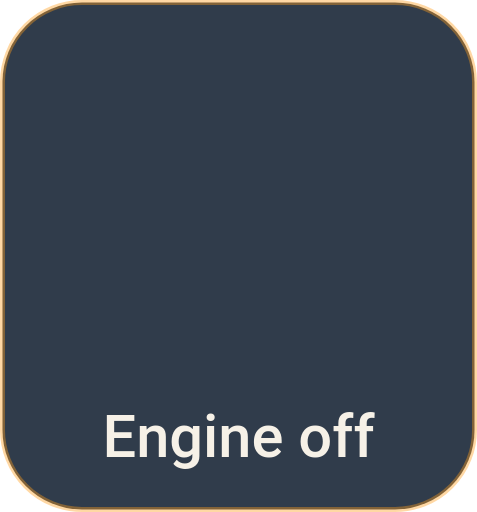
t = 0.00 s
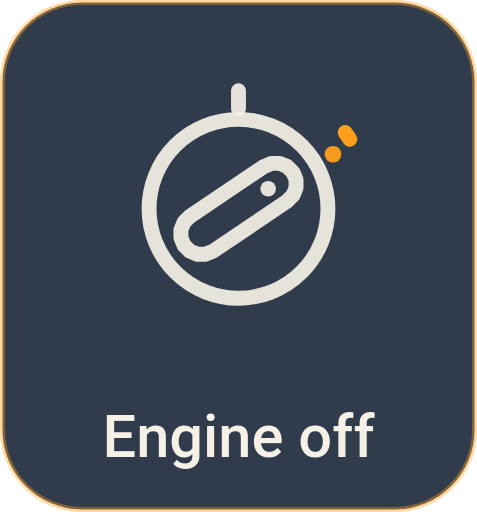
t = 0.43 s
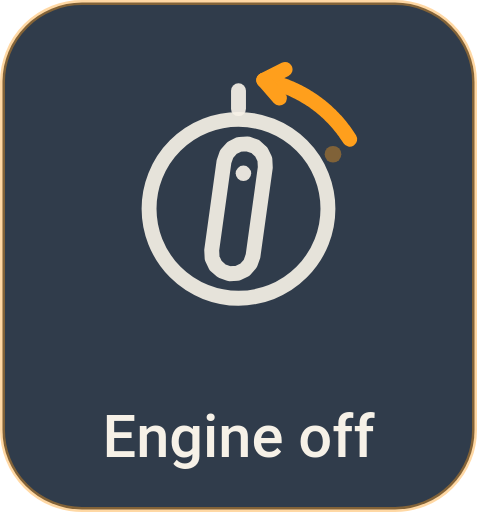
t = 0.88 s
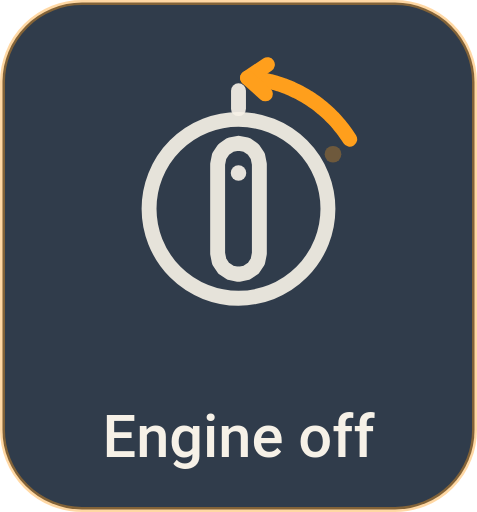
t = 1.29 s
t = 1.74 s: frame unchanged from t = 1.29 s, image omitted
t = 2.15 s: frame unchanged from t = 1.29 s, image omitted

The animated SVG that drew these frames (rendered in a browser with its animation timeline set to each time). Animation: 14 SMIL elements (animate=14); one cycle of 2.60 s, repeats indefinitely.

<svg xmlns="http://www.w3.org/2000/svg" width="96" height="103" viewBox="0 0 96 103">
<g transform="translate(0.00 0.00)">
<rect x="0.5" y="0.5" width="95.0" height="102.00" rx="16" fill="#0F1C2E" fill-opacity="0.86" stroke="#FF9F1C" stroke-opacity="0.4"/>
<circle cx="48.00" cy="42.00" r="18.00" fill="none" stroke="#F6F1E7" stroke-width="3.00" opacity="0.92"><animate attributeName="opacity" dur="2.6s" repeatCount="indefinite" values="0.00;0.29;0.58;0.86;0.92;0.92;0.92;0.92;0.92;0.92;0.92;0.92;0.92;0.92;0.92;0.92;0.92;0.92;0.92;0.92;0.92;0.92;0.92;0.92;0.92;0.92;0.92;0.92;0.92;0.92;0.92;0.92;0.92;0.92;0.92;0.92;0.92;0.92;0.92;0.92;0.92;0.92;0.92;0.92;0.92;0.84;0.70;0.56;0.42;0.28;0.14;0.00;0.00"/></circle>
<path d="M48.00 21.84 L48.00 18.24" fill="none" stroke="#F6F1E7" stroke-width="3.00" stroke-linecap="round" stroke-linejoin="round" opacity="0.92"><animate attributeName="opacity" dur="2.6s" repeatCount="indefinite" values="0.00;0.29;0.58;0.86;0.92;0.92;0.92;0.92;0.92;0.92;0.92;0.92;0.92;0.92;0.92;0.92;0.92;0.92;0.92;0.92;0.92;0.92;0.92;0.92;0.92;0.92;0.92;0.92;0.92;0.92;0.92;0.92;0.92;0.92;0.92;0.92;0.92;0.92;0.92;0.92;0.92;0.92;0.92;0.92;0.92;0.84;0.70;0.56;0.42;0.28;0.14;0.00;0.00"/></path>
<circle cx="67.02" cy="31.02" r="1.68" fill="#FF9F1C" opacity="0.30"><animate attributeName="opacity" dur="2.6s" repeatCount="indefinite" values="0.00;0.31;0.62;0.94;1.00;1.00;0.99;0.98;0.97;0.94;0.90;0.86;0.79;0.72;0.62;0.54;0.47;0.41;0.37;0.34;0.32;0.31;0.30;0.30;0.30;0.30;0.30;0.30;0.30;0.30;0.30;0.30;0.30;0.30;0.30;0.30;0.30;0.30;0.30;0.30;0.30;0.30;0.30;0.30;0.30;0.27;0.23;0.18;0.14;0.09;0.05;0.00;0.00"/></circle>
<path d="M48.00 28.80 L49.61 29.12 L50.97 30.03 L51.88 31.39 L52.20 33.00 L52.20 51.00 L51.88 52.61 L50.97 53.97 L49.61 54.88 L48.00 55.20 L48.00 55.20 L46.39 54.88 L45.03 53.97 L44.12 52.61 L43.80 51.00 L43.80 33.00 L44.12 31.39 L45.03 30.03 L46.39 29.12 L48.00 28.80 Z" fill="none" stroke="#F6F1E7" stroke-width="3.00" stroke-linecap="round" stroke-linejoin="round" opacity="0.92"><animate attributeName="d" dur="2.6s" repeatCount="indefinite" values="M59.43 35.40 L59.96 36.95 L59.85 38.59 L59.13 40.06 L57.89 41.14 L42.31 50.14 L40.75 50.66 L39.12 50.56 L37.65 49.83 L36.57 48.60 L36.57 48.60 L36.04 47.05 L36.15 45.41 L36.87 43.94 L38.11 42.86 L53.69 33.86 L55.25 33.34 L56.88 33.44 L58.35 34.17 L59.43 35.40 Z;M59.43 35.40 L59.96 36.95 L59.85 38.59 L59.13 40.06 L57.89 41.14 L42.31 50.14 L40.75 50.66 L39.12 50.56 L37.65 49.83 L36.57 48.60 L36.57 48.60 L36.04 47.05 L36.15 45.41 L36.87 43.94 L38.11 42.86 L53.69 33.86 L55.25 33.34 L56.88 33.44 L58.35 34.17 L59.43 35.40 Z;M59.43 35.40 L59.96 36.95 L59.85 38.59 L59.13 40.06 L57.89 41.14 L42.31 50.14 L40.75 50.66 L39.12 50.56 L37.65 49.83 L36.57 48.60 L36.57 48.60 L36.04 47.05 L36.15 45.41 L36.87 43.94 L38.11 42.86 L53.69 33.86 L55.25 33.34 L56.88 33.44 L58.35 34.17 L59.43 35.40 Z;M59.43 35.40 L59.96 36.95 L59.85 38.59 L59.13 40.06 L57.89 41.14 L42.31 50.14 L40.75 50.66 L39.12 50.56 L37.65 49.83 L36.57 48.60 L36.57 48.60 L36.04 47.05 L36.15 45.41 L36.87 43.94 L38.11 42.86 L53.69 33.86 L55.25 33.34 L56.88 33.44 L58.35 34.17 L59.43 35.40 Z;M59.43 35.40 L59.96 36.95 L59.85 38.58 L59.13 40.05 L57.89 41.14 L42.31 50.14 L40.76 50.67 L39.12 50.56 L37.65 49.83 L36.57 48.60 L36.57 48.60 L36.04 47.05 L36.15 45.42 L36.87 43.95 L38.11 42.86 L53.69 33.86 L55.24 33.33 L56.88 33.44 L58.35 34.17 L59.43 35.40 Z;M59.41 35.37 L59.94 36.92 L59.84 38.56 L59.12 40.03 L57.89 41.11 L42.33 50.15 L40.78 50.68 L39.14 50.58 L37.67 49.86 L36.59 48.63 L36.59 48.63 L36.06 47.08 L36.16 45.44 L36.88 43.97 L38.11 42.89 L53.67 33.85 L55.22 33.32 L56.86 33.42 L58.33 34.14 L59.41 35.37 Z;M59.37 35.29 L59.91 36.83 L59.82 38.47 L59.11 39.95 L57.89 41.04 L42.39 50.19 L40.84 50.74 L39.20 50.64 L37.73 49.93 L36.63 48.71 L36.63 48.71 L36.09 47.17 L36.18 45.53 L36.89 44.05 L38.11 42.96 L53.61 33.81 L55.16 33.26 L56.80 33.36 L58.27 34.07 L59.37 35.29 Z;M59.26 35.12 L59.83 36.66 L59.76 38.29 L59.07 39.78 L57.87 40.89 L42.51 50.28 L40.97 50.84 L39.33 50.77 L37.85 50.09 L36.74 48.88 L36.74 48.88 L36.17 47.34 L36.24 45.71 L36.93 44.22 L38.13 43.11 L53.49 33.72 L55.03 33.16 L56.67 33.23 L58.15 33.91 L59.26 35.12 Z;M59.09 34.84 L59.69 36.36 L59.67 38.00 L59.02 39.50 L57.84 40.64 L42.72 50.41 L41.20 51.02 L39.56 50.99 L38.05 50.34 L36.91 49.16 L36.91 49.16 L36.31 47.64 L36.33 46.00 L36.98 44.50 L38.16 43.36 L53.28 33.59 L54.80 32.98 L56.44 33.01 L57.95 33.66 L59.09 34.84 Z;M58.81 34.42 L59.47 35.92 L59.50 37.56 L58.91 39.08 L57.78 40.27 L43.05 50.61 L41.55 51.27 L39.91 51.31 L38.38 50.71 L37.19 49.58 L37.19 49.58 L36.53 48.08 L36.50 46.44 L37.09 44.92 L38.22 43.73 L52.95 33.39 L54.45 32.73 L56.09 32.69 L57.62 33.29 L58.81 34.42 Z;M58.38 33.85 L59.12 35.31 L59.25 36.94 L58.74 38.50 L57.67 39.74 L43.52 50.86 L42.06 51.60 L40.42 51.73 L38.86 51.22 L37.62 50.15 L37.62 50.15 L36.88 48.69 L36.75 47.06 L37.26 45.50 L38.33 44.26 L52.48 33.14 L53.94 32.40 L55.58 32.27 L57.14 32.78 L58.38 33.85 Z;M57.76 33.12 L58.61 34.52 L58.85 36.14 L58.46 37.73 L57.48 39.05 L44.17 51.16 L42.77 52.01 L41.15 52.25 L39.55 51.86 L38.24 50.88 L38.24 50.88 L37.39 49.48 L37.15 47.86 L37.54 46.27 L38.52 44.95 L51.83 32.84 L53.23 31.99 L54.85 31.75 L56.45 32.14 L57.76 33.12 Z;M56.89 32.24 L57.86 33.56 L58.26 35.15 L58.01 36.77 L57.17 38.18 L45.04 51.48 L43.72 52.45 L42.13 52.85 L40.51 52.60 L39.11 51.76 L39.11 51.76 L38.14 50.44 L37.74 48.85 L37.99 47.23 L38.83 45.82 L50.96 32.52 L52.28 31.55 L53.87 31.15 L55.49 31.40 L56.89 32.24 Z;M55.69 31.27 L56.81 32.46 L57.38 34.00 L57.33 35.64 L56.65 37.13 L46.17 51.76 L44.98 52.88 L43.45 53.46 L41.81 53.41 L40.31 52.73 L40.31 52.73 L39.19 51.54 L38.62 50.00 L38.67 48.36 L39.35 46.87 L49.83 32.24 L51.02 31.12 L52.55 30.54 L54.19 30.59 L55.69 31.27 Z;M54.10 30.29 L55.37 31.32 L56.16 32.75 L56.34 34.38 L55.88 35.96 L47.57 51.92 L46.54 53.20 L45.11 53.99 L43.48 54.17 L41.90 53.71 L41.90 53.71 L40.63 52.68 L39.84 51.25 L39.66 49.62 L40.12 48.04 L48.43 32.08 L49.46 30.80 L50.89 30.01 L52.52 29.83 L54.10 30.29 Z;M52.55 29.61 L53.95 30.46 L54.92 31.79 L55.30 33.38 L55.05 35.00 L48.84 51.90 L47.98 53.29 L46.66 54.26 L45.07 54.64 L43.45 54.39 L43.45 54.39 L42.05 53.54 L41.08 52.21 L40.70 50.62 L40.95 49.00 L47.16 32.10 L48.02 30.71 L49.34 29.74 L50.93 29.36 L52.55 29.61 Z;M51.26 29.21 L52.74 29.91 L53.83 31.13 L54.38 32.68 L54.29 34.32 L49.85 51.76 L49.14 53.24 L47.92 54.33 L46.38 54.88 L44.74 54.79 L44.74 54.79 L43.26 54.09 L42.17 52.87 L41.62 51.32 L41.71 49.68 L46.15 32.24 L46.86 30.76 L48.08 29.67 L49.62 29.12 L51.26 29.21 Z;M50.22 28.99 L51.75 29.57 L52.94 30.70 L53.61 32.20 L53.65 33.83 L50.63 51.58 L50.04 53.11 L48.92 54.30 L47.42 54.97 L45.78 55.01 L45.78 55.01 L44.25 54.43 L43.06 53.30 L42.39 51.80 L42.35 50.17 L45.37 32.42 L45.96 30.89 L47.08 29.70 L48.58 29.03 L50.22 28.99 Z;M49.42 28.88 L50.98 29.37 L52.24 30.42 L53.00 31.87 L53.14 33.50 L51.21 51.40 L50.72 52.96 L49.66 54.22 L48.21 54.98 L46.58 55.12 L46.58 55.12 L45.02 54.63 L43.76 53.58 L43.00 52.13 L42.86 50.50 L44.79 32.60 L45.28 31.04 L46.34 29.78 L47.79 29.02 L49.42 28.88 Z;M48.84 28.83 L50.42 29.25 L51.72 30.24 L52.55 31.66 L52.76 33.29 L51.62 51.25 L51.20 52.83 L50.20 54.13 L48.79 54.96 L47.16 55.17 L47.16 55.17 L45.58 54.75 L44.28 53.76 L43.45 52.34 L43.24 50.71 L44.38 32.75 L44.80 31.17 L45.80 29.87 L47.21 29.04 L48.84 28.83 Z;M48.44 28.81 L50.04 29.18 L51.37 30.14 L52.23 31.53 L52.50 33.15 L51.90 51.14 L51.52 52.73 L50.57 54.06 L49.17 54.93 L47.56 55.19 L47.56 55.19 L45.96 54.82 L44.63 53.86 L43.77 52.47 L43.50 50.85 L44.10 32.86 L44.48 31.27 L45.43 29.94 L46.83 29.07 L48.44 28.81 Z;M48.20 28.80 L49.80 29.14 L51.15 30.08 L52.04 31.45 L52.33 33.06 L52.07 51.06 L51.72 52.66 L50.79 54.01 L49.42 54.90 L47.80 55.20 L47.80 55.20 L46.20 54.86 L44.85 53.92 L43.96 52.55 L43.67 50.94 L43.93 32.94 L44.28 31.34 L45.21 29.99 L46.58 29.10 L48.20 28.80 Z;M48.06 28.80 L49.67 29.13 L51.03 30.04 L51.93 31.41 L52.24 33.02 L52.16 51.02 L51.83 52.63 L50.91 53.98 L49.55 54.89 L47.94 55.20 L47.94 55.20 L46.33 54.87 L44.97 53.96 L44.07 52.59 L43.76 50.98 L43.84 32.98 L44.17 31.37 L45.09 30.02 L46.45 29.11 L48.06 28.80 Z;M48.01 28.80 L49.62 29.12 L50.98 30.03 L51.89 31.40 L52.21 33.00 L52.19 51.00 L51.87 52.61 L50.96 53.97 L49.60 54.88 L47.99 55.20 L47.99 55.20 L46.38 54.88 L45.02 53.97 L44.11 52.60 L43.79 51.00 L43.81 33.00 L44.13 31.39 L45.04 30.03 L46.40 29.12 L48.01 28.80 Z;M48.00 28.80 L49.61 29.12 L50.97 30.03 L51.88 31.39 L52.20 33.00 L52.20 51.00 L51.88 52.61 L50.97 53.97 L49.61 54.88 L48.00 55.20 L48.00 55.20 L46.39 54.88 L45.03 53.97 L44.12 52.61 L43.80 51.00 L43.80 33.00 L44.12 31.39 L45.03 30.03 L46.39 29.12 L48.00 28.80 Z;M48.00 28.80 L49.61 29.12 L50.97 30.03 L51.88 31.39 L52.20 33.00 L52.20 51.00 L51.88 52.61 L50.97 53.97 L49.61 54.88 L48.00 55.20 L48.00 55.20 L46.39 54.88 L45.03 53.97 L44.12 52.61 L43.80 51.00 L43.80 33.00 L44.12 31.39 L45.03 30.03 L46.39 29.12 L48.00 28.80 Z;M48.00 28.80 L49.61 29.12 L50.97 30.03 L51.88 31.39 L52.20 33.00 L52.20 51.00 L51.88 52.61 L50.97 53.97 L49.61 54.88 L48.00 55.20 L48.00 55.20 L46.39 54.88 L45.03 53.97 L44.12 52.61 L43.80 51.00 L43.80 33.00 L44.12 31.39 L45.03 30.03 L46.39 29.12 L48.00 28.80 Z;M48.00 28.80 L49.61 29.12 L50.97 30.03 L51.88 31.39 L52.20 33.00 L52.20 51.00 L51.88 52.61 L50.97 53.97 L49.61 54.88 L48.00 55.20 L48.00 55.20 L46.39 54.88 L45.03 53.97 L44.12 52.61 L43.80 51.00 L43.80 33.00 L44.12 31.39 L45.03 30.03 L46.39 29.12 L48.00 28.80 Z;M48.00 28.80 L49.61 29.12 L50.97 30.03 L51.88 31.39 L52.20 33.00 L52.20 51.00 L51.88 52.61 L50.97 53.97 L49.61 54.88 L48.00 55.20 L48.00 55.20 L46.39 54.88 L45.03 53.97 L44.12 52.61 L43.80 51.00 L43.80 33.00 L44.12 31.39 L45.03 30.03 L46.39 29.12 L48.00 28.80 Z;M48.00 28.80 L49.61 29.12 L50.97 30.03 L51.88 31.39 L52.20 33.00 L52.20 51.00 L51.88 52.61 L50.97 53.97 L49.61 54.88 L48.00 55.20 L48.00 55.20 L46.39 54.88 L45.03 53.97 L44.12 52.61 L43.80 51.00 L43.80 33.00 L44.12 31.39 L45.03 30.03 L46.39 29.12 L48.00 28.80 Z;M48.00 28.80 L49.61 29.12 L50.97 30.03 L51.88 31.39 L52.20 33.00 L52.20 51.00 L51.88 52.61 L50.97 53.97 L49.61 54.88 L48.00 55.20 L48.00 55.20 L46.39 54.88 L45.03 53.97 L44.12 52.61 L43.80 51.00 L43.80 33.00 L44.12 31.39 L45.03 30.03 L46.39 29.12 L48.00 28.80 Z;M48.00 28.80 L49.61 29.12 L50.97 30.03 L51.88 31.39 L52.20 33.00 L52.20 51.00 L51.88 52.61 L50.97 53.97 L49.61 54.88 L48.00 55.20 L48.00 55.20 L46.39 54.88 L45.03 53.97 L44.12 52.61 L43.80 51.00 L43.80 33.00 L44.12 31.39 L45.03 30.03 L46.39 29.12 L48.00 28.80 Z;M48.00 28.80 L49.61 29.12 L50.97 30.03 L51.88 31.39 L52.20 33.00 L52.20 51.00 L51.88 52.61 L50.97 53.97 L49.61 54.88 L48.00 55.20 L48.00 55.20 L46.39 54.88 L45.03 53.97 L44.12 52.61 L43.80 51.00 L43.80 33.00 L44.12 31.39 L45.03 30.03 L46.39 29.12 L48.00 28.80 Z;M48.00 28.80 L49.61 29.12 L50.97 30.03 L51.88 31.39 L52.20 33.00 L52.20 51.00 L51.88 52.61 L50.97 53.97 L49.61 54.88 L48.00 55.20 L48.00 55.20 L46.39 54.88 L45.03 53.97 L44.12 52.61 L43.80 51.00 L43.80 33.00 L44.12 31.39 L45.03 30.03 L46.39 29.12 L48.00 28.80 Z;M48.00 28.80 L49.61 29.12 L50.97 30.03 L51.88 31.39 L52.20 33.00 L52.20 51.00 L51.88 52.61 L50.97 53.97 L49.61 54.88 L48.00 55.20 L48.00 55.20 L46.39 54.88 L45.03 53.97 L44.12 52.61 L43.80 51.00 L43.80 33.00 L44.12 31.39 L45.03 30.03 L46.39 29.12 L48.00 28.80 Z;M48.00 28.80 L49.61 29.12 L50.97 30.03 L51.88 31.39 L52.20 33.00 L52.20 51.00 L51.88 52.61 L50.97 53.97 L49.61 54.88 L48.00 55.20 L48.00 55.20 L46.39 54.88 L45.03 53.97 L44.12 52.61 L43.80 51.00 L43.80 33.00 L44.12 31.39 L45.03 30.03 L46.39 29.12 L48.00 28.80 Z;M48.00 28.80 L49.61 29.12 L50.97 30.03 L51.88 31.39 L52.20 33.00 L52.20 51.00 L51.88 52.61 L50.97 53.97 L49.61 54.88 L48.00 55.20 L48.00 55.20 L46.39 54.88 L45.03 53.97 L44.12 52.61 L43.80 51.00 L43.80 33.00 L44.12 31.39 L45.03 30.03 L46.39 29.12 L48.00 28.80 Z;M48.00 28.80 L49.61 29.12 L50.97 30.03 L51.88 31.39 L52.20 33.00 L52.20 51.00 L51.88 52.61 L50.97 53.97 L49.61 54.88 L48.00 55.20 L48.00 55.20 L46.39 54.88 L45.03 53.97 L44.12 52.61 L43.80 51.00 L43.80 33.00 L44.12 31.39 L45.03 30.03 L46.39 29.12 L48.00 28.80 Z;M48.00 28.80 L49.61 29.12 L50.97 30.03 L51.88 31.39 L52.20 33.00 L52.20 51.00 L51.88 52.61 L50.97 53.97 L49.61 54.88 L48.00 55.20 L48.00 55.20 L46.39 54.88 L45.03 53.97 L44.12 52.61 L43.80 51.00 L43.80 33.00 L44.12 31.39 L45.03 30.03 L46.39 29.12 L48.00 28.80 Z;M48.00 28.80 L49.61 29.12 L50.97 30.03 L51.88 31.39 L52.20 33.00 L52.20 51.00 L51.88 52.61 L50.97 53.97 L49.61 54.88 L48.00 55.20 L48.00 55.20 L46.39 54.88 L45.03 53.97 L44.12 52.61 L43.80 51.00 L43.80 33.00 L44.12 31.39 L45.03 30.03 L46.39 29.12 L48.00 28.80 Z;M48.00 28.80 L49.61 29.12 L50.97 30.03 L51.88 31.39 L52.20 33.00 L52.20 51.00 L51.88 52.61 L50.97 53.97 L49.61 54.88 L48.00 55.20 L48.00 55.20 L46.39 54.88 L45.03 53.97 L44.12 52.61 L43.80 51.00 L43.80 33.00 L44.12 31.39 L45.03 30.03 L46.39 29.12 L48.00 28.80 Z;M48.00 28.80 L49.61 29.12 L50.97 30.03 L51.88 31.39 L52.20 33.00 L52.20 51.00 L51.88 52.61 L50.97 53.97 L49.61 54.88 L48.00 55.20 L48.00 55.20 L46.39 54.88 L45.03 53.97 L44.12 52.61 L43.80 51.00 L43.80 33.00 L44.12 31.39 L45.03 30.03 L46.39 29.12 L48.00 28.80 Z;M48.00 28.80 L49.61 29.12 L50.97 30.03 L51.88 31.39 L52.20 33.00 L52.20 51.00 L51.88 52.61 L50.97 53.97 L49.61 54.88 L48.00 55.20 L48.00 55.20 L46.39 54.88 L45.03 53.97 L44.12 52.61 L43.80 51.00 L43.80 33.00 L44.12 31.39 L45.03 30.03 L46.39 29.12 L48.00 28.80 Z;M48.00 28.80 L49.61 29.12 L50.97 30.03 L51.88 31.39 L52.20 33.00 L52.20 51.00 L51.88 52.61 L50.97 53.97 L49.61 54.88 L48.00 55.20 L48.00 55.20 L46.39 54.88 L45.03 53.97 L44.12 52.61 L43.80 51.00 L43.80 33.00 L44.12 31.39 L45.03 30.03 L46.39 29.12 L48.00 28.80 Z;M48.00 28.80 L49.61 29.12 L50.97 30.03 L51.88 31.39 L52.20 33.00 L52.20 51.00 L51.88 52.61 L50.97 53.97 L49.61 54.88 L48.00 55.20 L48.00 55.20 L46.39 54.88 L45.03 53.97 L44.12 52.61 L43.80 51.00 L43.80 33.00 L44.12 31.39 L45.03 30.03 L46.39 29.12 L48.00 28.80 Z;M48.00 28.80 L49.61 29.12 L50.97 30.03 L51.88 31.39 L52.20 33.00 L52.20 51.00 L51.88 52.61 L50.97 53.97 L49.61 54.88 L48.00 55.20 L48.00 55.20 L46.39 54.88 L45.03 53.97 L44.12 52.61 L43.80 51.00 L43.80 33.00 L44.12 31.39 L45.03 30.03 L46.39 29.12 L48.00 28.80 Z;M48.00 28.80 L49.61 29.12 L50.97 30.03 L51.88 31.39 L52.20 33.00 L52.20 51.00 L51.88 52.61 L50.97 53.97 L49.61 54.88 L48.00 55.20 L48.00 55.20 L46.39 54.88 L45.03 53.97 L44.12 52.61 L43.80 51.00 L43.80 33.00 L44.12 31.39 L45.03 30.03 L46.39 29.12 L48.00 28.80 Z;M48.00 28.80 L49.61 29.12 L50.97 30.03 L51.88 31.39 L52.20 33.00 L52.20 51.00 L51.88 52.61 L50.97 53.97 L49.61 54.88 L48.00 55.20 L48.00 55.20 L46.39 54.88 L45.03 53.97 L44.12 52.61 L43.80 51.00 L43.80 33.00 L44.12 31.39 L45.03 30.03 L46.39 29.12 L48.00 28.80 Z;M48.00 28.80 L49.61 29.12 L50.97 30.03 L51.88 31.39 L52.20 33.00 L52.20 51.00 L51.88 52.61 L50.97 53.97 L49.61 54.88 L48.00 55.20 L48.00 55.20 L46.39 54.88 L45.03 53.97 L44.12 52.61 L43.80 51.00 L43.80 33.00 L44.12 31.39 L45.03 30.03 L46.39 29.12 L48.00 28.80 Z;M48.00 28.80 L49.61 29.12 L50.97 30.03 L51.88 31.39 L52.20 33.00 L52.20 51.00 L51.88 52.61 L50.97 53.97 L49.61 54.88 L48.00 55.20 L48.00 55.20 L46.39 54.88 L45.03 53.97 L44.12 52.61 L43.80 51.00 L43.80 33.00 L44.12 31.39 L45.03 30.03 L46.39 29.12 L48.00 28.80 Z;M48.00 28.80 L49.61 29.12 L50.97 30.03 L51.88 31.39 L52.20 33.00 L52.20 51.00 L51.88 52.61 L50.97 53.97 L49.61 54.88 L48.00 55.20 L48.00 55.20 L46.39 54.88 L45.03 53.97 L44.12 52.61 L43.80 51.00 L43.80 33.00 L44.12 31.39 L45.03 30.03 L46.39 29.12 L48.00 28.80 Z;M48.00 28.80 L49.61 29.12 L50.97 30.03 L51.88 31.39 L52.20 33.00 L52.20 51.00 L51.88 52.61 L50.97 53.97 L49.61 54.88 L48.00 55.20 L48.00 55.20 L46.39 54.88 L45.03 53.97 L44.12 52.61 L43.80 51.00 L43.80 33.00 L44.12 31.39 L45.03 30.03 L46.39 29.12 L48.00 28.80 Z;M59.43 35.40 L59.96 36.95 L59.85 38.59 L59.13 40.06 L57.89 41.14 L42.31 50.14 L40.75 50.66 L39.12 50.56 L37.65 49.83 L36.57 48.60 L36.57 48.60 L36.04 47.05 L36.15 45.41 L36.87 43.94 L38.11 42.86 L53.69 33.86 L55.25 33.34 L56.88 33.44 L58.35 34.17 L59.43 35.40 Z"/><animate attributeName="opacity" dur="2.6s" repeatCount="indefinite" values="0.00;0.29;0.58;0.86;0.92;0.92;0.92;0.92;0.92;0.92;0.92;0.92;0.92;0.92;0.92;0.92;0.92;0.92;0.92;0.92;0.92;0.92;0.92;0.92;0.92;0.92;0.92;0.92;0.92;0.92;0.92;0.92;0.92;0.92;0.92;0.92;0.92;0.92;0.92;0.92;0.92;0.92;0.92;0.92;0.92;0.84;0.70;0.56;0.42;0.28;0.14;0.00;0.00"/></path>
<circle cx="48.00" cy="34.80" r="1.56" fill="#F6F1E7" opacity="0.92"><animate attributeName="cx" dur="2.6s" repeatCount="indefinite" values="54.24;54.24;54.24;54.24;54.23;54.23;54.20;54.14;54.05;53.89;53.66;53.33;52.85;52.19;51.32;50.48;49.78;49.21;48.77;48.46;48.24;48.11;48.03;48.01;48.00;48.00;48.00;48.00;48.00;48.00;48.00;48.00;48.00;48.00;48.00;48.00;48.00;48.00;48.00;48.00;48.00;48.00;48.00;48.00;48.00;48.00;48.00;48.00;48.00;48.00;48.00;48.00;54.24"/><animate attributeName="cy" dur="2.6s" repeatCount="indefinite" values="38.40;38.40;38.40;38.40;38.40;38.38;38.34;38.25;38.09;37.86;37.55;37.15;36.68;36.15;35.61;35.24;35.02;34.90;34.84;34.81;34.80;34.80;34.80;34.80;34.80;34.80;34.80;34.80;34.80;34.80;34.80;34.80;34.80;34.80;34.80;34.80;34.80;34.80;34.80;34.80;34.80;34.80;34.80;34.80;34.80;34.80;34.80;34.80;34.80;34.80;34.80;34.80;38.40"/><animate attributeName="opacity" dur="2.6s" repeatCount="indefinite" values="0.00;0.29;0.58;0.86;0.92;0.92;0.92;0.92;0.92;0.92;0.92;0.92;0.92;0.92;0.92;0.92;0.92;0.92;0.92;0.92;0.92;0.92;0.92;0.92;0.92;0.92;0.92;0.92;0.92;0.92;0.92;0.92;0.92;0.92;0.92;0.92;0.92;0.92;0.92;0.92;0.92;0.92;0.92;0.92;0.92;0.84;0.70;0.56;0.42;0.28;0.14;0.00;0.00"/></circle>
<path d="M70.39 28.01 L69.89 27.24 L69.36 26.48 L68.80 25.75 L68.22 25.03 L67.62 24.33 L66.99 23.66 L66.34 23.01 L65.67 22.38 L64.97 21.78 L64.25 21.20 L63.52 20.64 L62.76 20.11 L61.99 19.61 L61.20 19.14 L60.39 18.69 L59.57 18.27 L58.74 17.88 L57.89 17.52 L57.03 17.19 L56.16 16.89 L55.28 16.62 L54.39 16.38 L53.49 16.18 L52.58 16.00 L51.67 15.86 L50.76 15.74 L49.84 15.66" fill="none" stroke="#FF9F1C" stroke-width="3.00" stroke-linecap="round" stroke-linejoin="round" opacity="1.00"><animate attributeName="d" dur="2.6s" repeatCount="indefinite" values="M70.39 28.01 L70.40 28.02 L70.41 28.04 L70.42 28.05 L70.42 28.07 L70.43 28.08 L70.44 28.10 L70.45 28.11 L70.46 28.13 L70.47 28.14 L70.48 28.16 L70.49 28.17 L70.50 28.18 L70.51 28.20 L70.51 28.21 L70.52 28.23 L70.53 28.24 L70.54 28.26 L70.55 28.27 L70.56 28.29 L70.57 28.30 L70.58 28.32 L70.59 28.33 L70.59 28.34 L70.60 28.36 L70.61 28.37 L70.62 28.39 L70.63 28.40;M70.39 28.01 L70.40 28.02 L70.41 28.04 L70.42 28.05 L70.42 28.07 L70.43 28.08 L70.44 28.10 L70.45 28.11 L70.46 28.13 L70.47 28.14 L70.48 28.16 L70.49 28.17 L70.50 28.18 L70.51 28.20 L70.51 28.21 L70.52 28.23 L70.53 28.24 L70.54 28.26 L70.55 28.27 L70.56 28.29 L70.57 28.30 L70.58 28.32 L70.59 28.33 L70.59 28.34 L70.60 28.36 L70.61 28.37 L70.62 28.39 L70.63 28.40;M70.39 28.01 L70.40 28.02 L70.41 28.04 L70.42 28.05 L70.42 28.07 L70.43 28.08 L70.44 28.10 L70.45 28.11 L70.46 28.13 L70.47 28.14 L70.48 28.16 L70.49 28.17 L70.50 28.18 L70.51 28.20 L70.51 28.21 L70.52 28.23 L70.53 28.24 L70.54 28.26 L70.55 28.27 L70.56 28.29 L70.57 28.30 L70.58 28.32 L70.59 28.33 L70.59 28.34 L70.60 28.36 L70.61 28.37 L70.62 28.39 L70.63 28.40;M70.39 28.01 L70.40 28.02 L70.41 28.04 L70.42 28.05 L70.42 28.07 L70.43 28.08 L70.44 28.10 L70.45 28.11 L70.46 28.13 L70.47 28.14 L70.48 28.16 L70.49 28.17 L70.50 28.18 L70.51 28.20 L70.51 28.21 L70.52 28.23 L70.53 28.24 L70.54 28.26 L70.55 28.27 L70.56 28.29 L70.57 28.30 L70.58 28.32 L70.59 28.33 L70.59 28.34 L70.60 28.36 L70.61 28.37 L70.62 28.39 L70.63 28.40;M70.39 28.01 L70.38 28.00 L70.37 27.98 L70.36 27.97 L70.35 27.95 L70.34 27.94 L70.33 27.92 L70.32 27.91 L70.32 27.89 L70.31 27.88 L70.30 27.87 L70.29 27.85 L70.28 27.84 L70.27 27.82 L70.26 27.81 L70.25 27.79 L70.24 27.78 L70.23 27.76 L70.22 27.75 L70.21 27.74 L70.21 27.72 L70.20 27.71 L70.19 27.69 L70.18 27.68 L70.17 27.66 L70.16 27.65 L70.15 27.64 L70.14 27.62;M70.39 28.01 L70.38 28.00 L70.37 27.98 L70.36 27.97 L70.35 27.95 L70.34 27.94 L70.33 27.92 L70.32 27.91 L70.32 27.89 L70.31 27.88 L70.30 27.87 L70.29 27.85 L70.28 27.84 L70.27 27.82 L70.26 27.81 L70.25 27.79 L70.24 27.78 L70.23 27.76 L70.22 27.75 L70.21 27.74 L70.21 27.72 L70.20 27.71 L70.19 27.69 L70.18 27.68 L70.17 27.66 L70.16 27.65 L70.15 27.64 L70.14 27.62;M70.39 28.01 L70.38 28.00 L70.37 27.98 L70.36 27.97 L70.35 27.95 L70.34 27.94 L70.33 27.92 L70.32 27.91 L70.32 27.89 L70.31 27.88 L70.30 27.87 L70.29 27.85 L70.28 27.84 L70.27 27.82 L70.26 27.81 L70.25 27.79 L70.24 27.78 L70.23 27.76 L70.22 27.75 L70.21 27.74 L70.21 27.72 L70.20 27.71 L70.19 27.69 L70.18 27.68 L70.17 27.66 L70.16 27.65 L70.15 27.64 L70.14 27.62;M70.39 28.01 L70.38 27.99 L70.37 27.97 L70.35 27.95 L70.34 27.94 L70.33 27.92 L70.32 27.90 L70.31 27.88 L70.30 27.86 L70.28 27.84 L70.27 27.83 L70.26 27.81 L70.25 27.79 L70.24 27.77 L70.22 27.75 L70.21 27.73 L70.20 27.72 L70.19 27.70 L70.18 27.68 L70.17 27.66 L70.15 27.64 L70.14 27.62 L70.13 27.60 L70.12 27.59 L70.11 27.57 L70.09 27.55 L70.08 27.53 L70.07 27.51;M70.39 28.01 L70.37 27.97 L70.34 27.94 L70.32 27.90 L70.29 27.86 L70.27 27.82 L70.25 27.79 L70.22 27.75 L70.20 27.71 L70.18 27.68 L70.15 27.64 L70.13 27.60 L70.10 27.57 L70.08 27.53 L70.06 27.49 L70.03 27.45 L70.01 27.42 L69.98 27.38 L69.96 27.34 L69.93 27.31 L69.91 27.27 L69.88 27.23 L69.86 27.20 L69.84 27.16 L69.81 27.13 L69.79 27.09 L69.76 27.05 L69.74 27.02;M70.39 28.01 L70.35 27.94 L70.31 27.88 L70.26 27.81 L70.22 27.75 L70.18 27.68 L70.14 27.62 L70.10 27.55 L70.05 27.49 L70.01 27.42 L69.97 27.36 L69.92 27.29 L69.88 27.23 L69.84 27.16 L69.79 27.10 L69.75 27.04 L69.71 26.97 L69.66 26.91 L69.62 26.84 L69.57 26.78 L69.53 26.72 L69.48 26.65 L69.44 26.59 L69.39 26.53 L69.35 26.47 L69.30 26.40 L69.25 26.34 L69.21 26.28;M70.39 28.01 L70.32 27.90 L70.25 27.80 L70.19 27.69 L70.12 27.59 L70.05 27.48 L69.98 27.38 L69.91 27.28 L69.84 27.17 L69.77 27.07 L69.70 26.96 L69.63 26.86 L69.56 26.76 L69.48 26.66 L69.41 26.56 L69.34 26.45 L69.26 26.35 L69.19 26.25 L69.11 26.15 L69.04 26.05 L68.96 25.95 L68.89 25.85 L68.81 25.76 L68.73 25.66 L68.66 25.56 L68.58 25.46 L68.50 25.36 L68.42 25.27;M70.39 28.01 L70.29 27.85 L70.19 27.69 L70.08 27.53 L69.98 27.38 L69.87 27.22 L69.77 27.06 L69.66 26.91 L69.55 26.75 L69.44 26.60 L69.33 26.45 L69.22 26.29 L69.11 26.14 L68.99 25.99 L68.88 25.84 L68.76 25.69 L68.64 25.54 L68.53 25.40 L68.41 25.25 L68.29 25.11 L68.16 24.96 L68.04 24.82 L67.92 24.67 L67.79 24.53 L67.67 24.39 L67.54 24.25 L67.41 24.11 L67.29 23.97;M70.39 28.01 L70.24 27.78 L70.10 27.55 L69.95 27.33 L69.79 27.10 L69.64 26.88 L69.48 26.66 L69.33 26.44 L69.16 26.22 L69.00 26.00 L68.84 25.79 L68.67 25.57 L68.50 25.36 L68.33 25.15 L68.15 24.95 L67.98 24.74 L67.80 24.53 L67.62 24.33 L67.43 24.13 L67.25 23.93 L67.06 23.74 L66.87 23.54 L66.68 23.35 L66.49 23.16 L66.30 22.97 L66.10 22.78 L65.90 22.60 L65.70 22.41;M70.39 28.01 L70.19 27.69 L69.98 27.38 L69.77 27.07 L69.56 26.76 L69.34 26.46 L69.12 26.16 L68.89 25.86 L68.66 25.56 L68.42 25.27 L68.18 24.98 L67.94 24.70 L67.69 24.42 L67.44 24.14 L67.19 23.87 L66.93 23.60 L66.66 23.33 L66.40 23.07 L66.13 22.81 L65.85 22.55 L65.58 22.30 L65.29 22.05 L65.01 21.81 L64.72 21.57 L64.43 21.34 L64.13 21.10 L63.84 20.88 L63.54 20.65;M70.39 28.01 L70.12 27.59 L69.84 27.17 L69.56 26.76 L69.27 26.36 L68.97 25.96 L68.66 25.57 L68.35 25.18 L68.02 24.80 L67.70 24.42 L67.36 24.05 L67.02 23.69 L66.67 23.33 L66.31 22.98 L65.95 22.64 L65.58 22.30 L65.20 21.98 L64.82 21.65 L64.43 21.34 L64.04 21.03 L63.64 20.73 L63.24 20.44 L62.83 20.16 L62.41 19.88 L61.99 19.61 L61.56 19.35 L61.13 19.10 L60.70 18.85;M70.39 28.01 L70.06 27.50 L69.72 26.99 L69.36 26.49 L69.00 26.00 L68.62 25.52 L68.23 25.04 L67.84 24.58 L67.43 24.12 L67.01 23.68 L66.58 23.24 L66.14 22.82 L65.69 22.40 L65.23 22.00 L64.76 21.60 L64.29 21.22 L63.80 20.85 L63.31 20.49 L62.80 20.14 L62.29 19.80 L61.78 19.48 L61.25 19.17 L60.72 18.87 L60.18 18.58 L59.63 18.30 L59.08 18.04 L58.52 17.79 L57.96 17.55;M70.39 28.01 L70.01 27.42 L69.61 26.84 L69.20 26.27 L68.78 25.71 L68.34 25.17 L67.88 24.63 L67.41 24.11 L66.93 23.60 L66.43 23.10 L65.92 22.62 L65.40 22.15 L64.87 21.69 L64.32 21.25 L63.77 20.82 L63.20 20.41 L62.62 20.02 L62.03 19.64 L61.43 19.27 L60.82 18.92 L60.20 18.59 L59.57 18.27 L58.94 17.97 L58.30 17.69 L57.65 17.43 L56.99 17.18 L56.33 16.95 L55.66 16.73;M70.39 28.01 L69.97 27.36 L69.53 26.72 L69.07 26.10 L68.60 25.49 L68.11 24.89 L67.60 24.31 L67.07 23.75 L66.53 23.20 L65.97 22.66 L65.40 22.14 L64.81 21.64 L64.21 21.16 L63.59 20.69 L62.96 20.25 L62.32 19.82 L61.66 19.41 L60.99 19.02 L60.31 18.65 L59.63 18.30 L58.93 17.97 L58.22 17.66 L57.50 17.37 L56.78 17.10 L56.04 16.86 L55.30 16.63 L54.56 16.43 L53.81 16.25;M70.39 28.01 L69.94 27.32 L69.47 26.64 L68.98 25.97 L68.47 25.32 L67.93 24.69 L67.38 24.07 L66.81 23.48 L66.22 22.90 L65.61 22.34 L64.99 21.79 L64.35 21.27 L63.69 20.77 L63.02 20.29 L62.33 19.83 L61.63 19.39 L60.92 18.98 L60.19 18.58 L59.45 18.21 L58.70 17.87 L57.94 17.54 L57.17 17.24 L56.39 16.97 L55.60 16.72 L54.81 16.49 L54.00 16.29 L53.20 16.12 L52.38 15.97;M70.39 28.01 L69.92 27.28 L69.42 26.57 L68.91 25.88 L68.37 25.20 L67.81 24.54 L67.22 23.90 L66.62 23.28 L66.00 22.68 L65.35 22.10 L64.69 21.55 L64.01 21.01 L63.31 20.50 L62.60 20.01 L61.87 19.54 L61.13 19.10 L60.37 18.68 L59.60 18.28 L58.82 17.92 L58.02 17.58 L57.21 17.26 L56.40 16.97 L55.57 16.71 L54.74 16.48 L53.90 16.27 L53.05 16.09 L52.20 15.94 L51.35 15.81;M70.39 28.01 L69.90 27.26 L69.39 26.53 L68.86 25.82 L68.30 25.12 L67.72 24.44 L67.11 23.79 L66.49 23.15 L65.84 22.54 L65.17 21.95 L64.48 21.38 L63.78 20.83 L63.05 20.31 L62.31 19.82 L61.56 19.35 L60.78 18.90 L60.00 18.48 L59.19 18.09 L58.38 17.73 L57.55 17.39 L56.72 17.08 L55.87 16.80 L55.01 16.55 L54.15 16.33 L53.28 16.13 L52.40 15.97 L51.52 15.84 L50.63 15.73;M70.39 28.01 L69.89 27.25 L69.37 26.50 L68.83 25.78 L68.26 25.07 L67.66 24.38 L67.04 23.72 L66.40 23.07 L65.74 22.45 L65.06 21.85 L64.36 21.28 L63.63 20.73 L62.89 20.20 L62.13 19.70 L61.36 19.23 L60.57 18.78 L59.76 18.36 L58.94 17.97 L58.11 17.61 L57.26 17.28 L56.41 16.97 L55.54 16.70 L54.66 16.46 L53.78 16.24 L52.89 16.06 L52.00 15.90 L51.10 15.78 L50.19 15.69;M70.39 28.01 L69.89 27.24 L69.36 26.49 L68.81 25.76 L68.23 25.04 L67.63 24.35 L67.01 23.68 L66.36 23.03 L65.69 22.40 L65.00 21.80 L64.29 21.22 L63.56 20.67 L62.80 20.14 L62.04 19.64 L61.25 19.17 L60.45 18.72 L59.63 18.30 L58.80 17.91 L57.96 17.55 L57.10 17.22 L56.24 16.92 L55.36 16.65 L54.48 16.41 L53.58 16.20 L52.68 16.02 L51.78 15.87 L50.87 15.76 L49.96 15.67;M70.39 28.01 L69.89 27.24 L69.36 26.48 L68.80 25.75 L68.23 25.03 L67.62 24.34 L66.99 23.66 L66.34 23.01 L65.67 22.38 L64.97 21.78 L64.26 21.20 L63.52 20.65 L62.77 20.12 L62.00 19.62 L61.21 19.14 L60.40 18.70 L59.58 18.28 L58.75 17.89 L57.90 17.53 L57.04 17.20 L56.17 16.90 L55.29 16.63 L54.40 16.39 L53.50 16.18 L52.60 16.00 L51.69 15.86 L50.78 15.75 L49.86 15.67;M70.39 28.01 L69.89 27.24 L69.36 26.48 L68.80 25.75 L68.22 25.03 L67.62 24.33 L66.99 23.66 L66.34 23.01 L65.67 22.38 L64.97 21.78 L64.25 21.20 L63.52 20.64 L62.76 20.11 L61.99 19.61 L61.20 19.14 L60.39 18.69 L59.57 18.27 L58.74 17.88 L57.89 17.52 L57.03 17.19 L56.16 16.89 L55.28 16.62 L54.39 16.38 L53.49 16.18 L52.58 16.00 L51.67 15.86 L50.76 15.74 L49.84 15.66;M70.39 28.01 L69.89 27.24 L69.36 26.48 L68.80 25.75 L68.22 25.03 L67.62 24.33 L66.99 23.66 L66.34 23.01 L65.67 22.38 L64.97 21.78 L64.25 21.20 L63.52 20.64 L62.76 20.11 L61.99 19.61 L61.20 19.14 L60.39 18.69 L59.57 18.27 L58.74 17.88 L57.89 17.52 L57.03 17.19 L56.16 16.89 L55.28 16.62 L54.39 16.38 L53.49 16.18 L52.58 16.00 L51.67 15.86 L50.76 15.74 L49.84 15.66;M70.39 28.01 L69.89 27.24 L69.36 26.48 L68.80 25.75 L68.22 25.03 L67.62 24.33 L66.99 23.66 L66.34 23.01 L65.67 22.38 L64.97 21.78 L64.25 21.20 L63.52 20.64 L62.76 20.11 L61.99 19.61 L61.20 19.14 L60.39 18.69 L59.57 18.27 L58.74 17.88 L57.89 17.52 L57.03 17.19 L56.16 16.89 L55.28 16.62 L54.39 16.38 L53.49 16.18 L52.58 16.00 L51.67 15.86 L50.76 15.74 L49.84 15.66;M70.39 28.01 L69.89 27.24 L69.36 26.48 L68.80 25.75 L68.22 25.03 L67.62 24.33 L66.99 23.66 L66.34 23.01 L65.67 22.38 L64.97 21.78 L64.25 21.20 L63.52 20.64 L62.76 20.11 L61.99 19.61 L61.20 19.14 L60.39 18.69 L59.57 18.27 L58.74 17.88 L57.89 17.52 L57.03 17.19 L56.16 16.89 L55.28 16.62 L54.39 16.38 L53.49 16.18 L52.58 16.00 L51.67 15.86 L50.76 15.74 L49.84 15.66;M70.39 28.01 L69.89 27.24 L69.36 26.48 L68.80 25.75 L68.22 25.03 L67.62 24.33 L66.99 23.66 L66.34 23.01 L65.67 22.38 L64.97 21.78 L64.25 21.20 L63.52 20.64 L62.76 20.11 L61.99 19.61 L61.20 19.14 L60.39 18.69 L59.57 18.27 L58.74 17.88 L57.89 17.52 L57.03 17.19 L56.16 16.89 L55.28 16.62 L54.39 16.38 L53.49 16.18 L52.58 16.00 L51.67 15.86 L50.76 15.74 L49.84 15.66;M70.39 28.01 L69.89 27.24 L69.36 26.48 L68.80 25.75 L68.22 25.03 L67.62 24.33 L66.99 23.66 L66.34 23.01 L65.67 22.38 L64.97 21.78 L64.25 21.20 L63.52 20.64 L62.76 20.11 L61.99 19.61 L61.20 19.14 L60.39 18.69 L59.57 18.27 L58.74 17.88 L57.89 17.52 L57.03 17.19 L56.16 16.89 L55.28 16.62 L54.39 16.38 L53.49 16.18 L52.58 16.00 L51.67 15.86 L50.76 15.74 L49.84 15.66;M70.39 28.01 L69.89 27.24 L69.36 26.48 L68.80 25.75 L68.22 25.03 L67.62 24.33 L66.99 23.66 L66.34 23.01 L65.67 22.38 L64.97 21.78 L64.25 21.20 L63.52 20.64 L62.76 20.11 L61.99 19.61 L61.20 19.14 L60.39 18.69 L59.57 18.27 L58.74 17.88 L57.89 17.52 L57.03 17.19 L56.16 16.89 L55.28 16.62 L54.39 16.38 L53.49 16.18 L52.58 16.00 L51.67 15.86 L50.76 15.74 L49.84 15.66;M70.39 28.01 L69.89 27.24 L69.36 26.48 L68.80 25.75 L68.22 25.03 L67.62 24.33 L66.99 23.66 L66.34 23.01 L65.67 22.38 L64.97 21.78 L64.25 21.20 L63.52 20.64 L62.76 20.11 L61.99 19.61 L61.20 19.14 L60.39 18.69 L59.57 18.27 L58.74 17.88 L57.89 17.52 L57.03 17.19 L56.16 16.89 L55.28 16.62 L54.39 16.38 L53.49 16.18 L52.58 16.00 L51.67 15.86 L50.76 15.74 L49.84 15.66;M70.39 28.01 L69.89 27.24 L69.36 26.48 L68.80 25.75 L68.22 25.03 L67.62 24.33 L66.99 23.66 L66.34 23.01 L65.67 22.38 L64.97 21.78 L64.25 21.20 L63.52 20.64 L62.76 20.11 L61.99 19.61 L61.20 19.14 L60.39 18.69 L59.57 18.27 L58.74 17.88 L57.89 17.52 L57.03 17.19 L56.16 16.89 L55.28 16.62 L54.39 16.38 L53.49 16.18 L52.58 16.00 L51.67 15.86 L50.76 15.74 L49.84 15.66;M70.39 28.01 L69.89 27.24 L69.36 26.48 L68.80 25.75 L68.22 25.03 L67.62 24.33 L66.99 23.66 L66.34 23.01 L65.67 22.38 L64.97 21.78 L64.25 21.20 L63.52 20.64 L62.76 20.11 L61.99 19.61 L61.20 19.14 L60.39 18.69 L59.57 18.27 L58.74 17.88 L57.89 17.52 L57.03 17.19 L56.16 16.89 L55.28 16.62 L54.39 16.38 L53.49 16.18 L52.58 16.00 L51.67 15.86 L50.76 15.74 L49.84 15.66;M70.39 28.01 L69.89 27.24 L69.36 26.48 L68.80 25.75 L68.22 25.03 L67.62 24.33 L66.99 23.66 L66.34 23.01 L65.67 22.38 L64.97 21.78 L64.25 21.20 L63.52 20.64 L62.76 20.11 L61.99 19.61 L61.20 19.14 L60.39 18.69 L59.57 18.27 L58.74 17.88 L57.89 17.52 L57.03 17.19 L56.16 16.89 L55.28 16.62 L54.39 16.38 L53.49 16.18 L52.58 16.00 L51.67 15.86 L50.76 15.74 L49.84 15.66;M70.39 28.01 L69.89 27.24 L69.36 26.48 L68.80 25.75 L68.22 25.03 L67.62 24.33 L66.99 23.66 L66.34 23.01 L65.67 22.38 L64.97 21.78 L64.25 21.20 L63.52 20.64 L62.76 20.11 L61.99 19.61 L61.20 19.14 L60.39 18.69 L59.57 18.27 L58.74 17.88 L57.89 17.52 L57.03 17.19 L56.16 16.89 L55.28 16.62 L54.39 16.38 L53.49 16.18 L52.58 16.00 L51.67 15.86 L50.76 15.74 L49.84 15.66;M70.39 28.01 L69.89 27.24 L69.36 26.48 L68.80 25.75 L68.22 25.03 L67.62 24.33 L66.99 23.66 L66.34 23.01 L65.67 22.38 L64.97 21.78 L64.25 21.20 L63.52 20.64 L62.76 20.11 L61.99 19.61 L61.20 19.14 L60.39 18.69 L59.57 18.27 L58.74 17.88 L57.89 17.52 L57.03 17.19 L56.16 16.89 L55.28 16.62 L54.39 16.38 L53.49 16.18 L52.58 16.00 L51.67 15.86 L50.76 15.74 L49.84 15.66;M70.39 28.01 L69.89 27.24 L69.36 26.48 L68.80 25.75 L68.22 25.03 L67.62 24.33 L66.99 23.66 L66.34 23.01 L65.67 22.38 L64.97 21.78 L64.25 21.20 L63.52 20.64 L62.76 20.11 L61.99 19.61 L61.20 19.14 L60.39 18.69 L59.57 18.27 L58.74 17.88 L57.89 17.52 L57.03 17.19 L56.16 16.89 L55.28 16.62 L54.39 16.38 L53.49 16.18 L52.58 16.00 L51.67 15.86 L50.76 15.74 L49.84 15.66;M70.39 28.01 L69.89 27.24 L69.36 26.48 L68.80 25.75 L68.22 25.03 L67.62 24.33 L66.99 23.66 L66.34 23.01 L65.67 22.38 L64.97 21.78 L64.25 21.20 L63.52 20.64 L62.76 20.11 L61.99 19.61 L61.20 19.14 L60.39 18.69 L59.57 18.27 L58.74 17.88 L57.89 17.52 L57.03 17.19 L56.16 16.89 L55.28 16.62 L54.39 16.38 L53.49 16.18 L52.58 16.00 L51.67 15.86 L50.76 15.74 L49.84 15.66;M70.39 28.01 L69.89 27.24 L69.36 26.48 L68.80 25.75 L68.22 25.03 L67.62 24.33 L66.99 23.66 L66.34 23.01 L65.67 22.38 L64.97 21.78 L64.25 21.20 L63.52 20.64 L62.76 20.11 L61.99 19.61 L61.20 19.14 L60.39 18.69 L59.57 18.27 L58.74 17.88 L57.89 17.52 L57.03 17.19 L56.16 16.89 L55.28 16.62 L54.39 16.38 L53.49 16.18 L52.58 16.00 L51.67 15.86 L50.76 15.74 L49.84 15.66;M70.39 28.01 L69.89 27.24 L69.36 26.48 L68.80 25.75 L68.22 25.03 L67.62 24.33 L66.99 23.66 L66.34 23.01 L65.67 22.38 L64.97 21.78 L64.25 21.20 L63.52 20.64 L62.76 20.11 L61.99 19.61 L61.20 19.14 L60.39 18.69 L59.57 18.27 L58.74 17.88 L57.89 17.52 L57.03 17.19 L56.16 16.89 L55.28 16.62 L54.39 16.38 L53.49 16.18 L52.58 16.00 L51.67 15.86 L50.76 15.74 L49.84 15.66;M70.39 28.01 L69.89 27.24 L69.36 26.48 L68.80 25.75 L68.22 25.03 L67.62 24.33 L66.99 23.66 L66.34 23.01 L65.67 22.38 L64.97 21.78 L64.25 21.20 L63.52 20.64 L62.76 20.11 L61.99 19.61 L61.20 19.14 L60.39 18.69 L59.57 18.27 L58.74 17.88 L57.89 17.52 L57.03 17.19 L56.16 16.89 L55.28 16.62 L54.39 16.38 L53.49 16.18 L52.58 16.00 L51.67 15.86 L50.76 15.74 L49.84 15.66;M70.39 28.01 L69.89 27.24 L69.36 26.48 L68.80 25.75 L68.22 25.03 L67.62 24.33 L66.99 23.66 L66.34 23.01 L65.67 22.38 L64.97 21.78 L64.25 21.20 L63.52 20.64 L62.76 20.11 L61.99 19.61 L61.20 19.14 L60.39 18.69 L59.57 18.27 L58.74 17.88 L57.89 17.52 L57.03 17.19 L56.16 16.89 L55.28 16.62 L54.39 16.38 L53.49 16.18 L52.58 16.00 L51.67 15.86 L50.76 15.74 L49.84 15.66;M70.39 28.01 L69.89 27.24 L69.36 26.48 L68.80 25.75 L68.22 25.03 L67.62 24.33 L66.99 23.66 L66.34 23.01 L65.67 22.38 L64.97 21.78 L64.25 21.20 L63.52 20.64 L62.76 20.11 L61.99 19.61 L61.20 19.14 L60.39 18.69 L59.57 18.27 L58.74 17.88 L57.89 17.52 L57.03 17.19 L56.16 16.89 L55.28 16.62 L54.39 16.38 L53.49 16.18 L52.58 16.00 L51.67 15.86 L50.76 15.74 L49.84 15.66;M70.39 28.01 L69.89 27.24 L69.36 26.48 L68.80 25.75 L68.22 25.03 L67.62 24.33 L66.99 23.66 L66.34 23.01 L65.67 22.38 L64.97 21.78 L64.25 21.20 L63.52 20.64 L62.76 20.11 L61.99 19.61 L61.20 19.14 L60.39 18.69 L59.57 18.27 L58.74 17.88 L57.89 17.52 L57.03 17.19 L56.16 16.89 L55.28 16.62 L54.39 16.38 L53.49 16.18 L52.58 16.00 L51.67 15.86 L50.76 15.74 L49.84 15.66;M70.39 28.01 L69.89 27.24 L69.36 26.48 L68.80 25.75 L68.22 25.03 L67.62 24.33 L66.99 23.66 L66.34 23.01 L65.67 22.38 L64.97 21.78 L64.25 21.20 L63.52 20.64 L62.76 20.11 L61.99 19.61 L61.20 19.14 L60.39 18.69 L59.57 18.27 L58.74 17.88 L57.89 17.52 L57.03 17.19 L56.16 16.89 L55.28 16.62 L54.39 16.38 L53.49 16.18 L52.58 16.00 L51.67 15.86 L50.76 15.74 L49.84 15.66;M70.39 28.01 L69.89 27.24 L69.36 26.48 L68.80 25.75 L68.22 25.03 L67.62 24.33 L66.99 23.66 L66.34 23.01 L65.67 22.38 L64.97 21.78 L64.25 21.20 L63.52 20.64 L62.76 20.11 L61.99 19.61 L61.20 19.14 L60.39 18.69 L59.57 18.27 L58.74 17.88 L57.89 17.52 L57.03 17.19 L56.16 16.89 L55.28 16.62 L54.39 16.38 L53.49 16.18 L52.58 16.00 L51.67 15.86 L50.76 15.74 L49.84 15.66;M70.39 28.01 L69.89 27.24 L69.36 26.48 L68.80 25.75 L68.22 25.03 L67.62 24.33 L66.99 23.66 L66.34 23.01 L65.67 22.38 L64.97 21.78 L64.25 21.20 L63.52 20.64 L62.76 20.11 L61.99 19.61 L61.20 19.14 L60.39 18.69 L59.57 18.27 L58.74 17.88 L57.89 17.52 L57.03 17.19 L56.16 16.89 L55.28 16.62 L54.39 16.38 L53.49 16.18 L52.58 16.00 L51.67 15.86 L50.76 15.74 L49.84 15.66;M70.39 28.01 L69.89 27.24 L69.36 26.48 L68.80 25.75 L68.22 25.03 L67.62 24.33 L66.99 23.66 L66.34 23.01 L65.67 22.38 L64.97 21.78 L64.25 21.20 L63.52 20.64 L62.76 20.11 L61.99 19.61 L61.20 19.14 L60.39 18.69 L59.57 18.27 L58.74 17.88 L57.89 17.52 L57.03 17.19 L56.16 16.89 L55.28 16.62 L54.39 16.38 L53.49 16.18 L52.58 16.00 L51.67 15.86 L50.76 15.74 L49.84 15.66;M70.39 28.01 L69.89 27.24 L69.36 26.48 L68.80 25.75 L68.22 25.03 L67.62 24.33 L66.99 23.66 L66.34 23.01 L65.67 22.38 L64.97 21.78 L64.25 21.20 L63.52 20.64 L62.76 20.11 L61.99 19.61 L61.20 19.14 L60.39 18.69 L59.57 18.27 L58.74 17.88 L57.89 17.52 L57.03 17.19 L56.16 16.89 L55.28 16.62 L54.39 16.38 L53.49 16.18 L52.58 16.00 L51.67 15.86 L50.76 15.74 L49.84 15.66;M70.39 28.01 L69.89 27.24 L69.36 26.48 L68.80 25.75 L68.22 25.03 L67.62 24.33 L66.99 23.66 L66.34 23.01 L65.67 22.38 L64.97 21.78 L64.25 21.20 L63.52 20.64 L62.76 20.11 L61.99 19.61 L61.20 19.14 L60.39 18.69 L59.57 18.27 L58.74 17.88 L57.89 17.52 L57.03 17.19 L56.16 16.89 L55.28 16.62 L54.39 16.38 L53.49 16.18 L52.58 16.00 L51.67 15.86 L50.76 15.74 L49.84 15.66;M70.39 28.01 L69.89 27.24 L69.36 26.48 L68.80 25.75 L68.22 25.03 L67.62 24.33 L66.99 23.66 L66.34 23.01 L65.67 22.38 L64.97 21.78 L64.25 21.20 L63.52 20.64 L62.76 20.11 L61.99 19.61 L61.20 19.14 L60.39 18.69 L59.57 18.27 L58.74 17.88 L57.89 17.52 L57.03 17.19 L56.16 16.89 L55.28 16.62 L54.39 16.38 L53.49 16.18 L52.58 16.00 L51.67 15.86 L50.76 15.74 L49.84 15.66;M70.39 28.01 L70.40 28.02 L70.41 28.04 L70.42 28.05 L70.42 28.07 L70.43 28.08 L70.44 28.10 L70.45 28.11 L70.46 28.13 L70.47 28.14 L70.48 28.16 L70.49 28.17 L70.50 28.18 L70.51 28.20 L70.51 28.21 L70.52 28.23 L70.53 28.24 L70.54 28.26 L70.55 28.27 L70.56 28.29 L70.57 28.30 L70.58 28.32 L70.59 28.33 L70.59 28.34 L70.60 28.36 L70.61 28.37 L70.62 28.39 L70.63 28.40"/><animate attributeName="opacity" dur="2.6s" repeatCount="indefinite" values="0.00;0.00;0.00;0.00;0.00;0.00;0.00;1.00;1.00;1.00;1.00;1.00;1.00;1.00;1.00;1.00;1.00;1.00;1.00;1.00;1.00;1.00;1.00;1.00;1.00;1.00;1.00;1.00;1.00;1.00;1.00;1.00;1.00;1.00;1.00;1.00;1.00;1.00;1.00;1.00;1.00;1.00;1.00;1.00;1.00;0.91;0.76;0.61;0.45;0.30;0.15;0.00;0.00"/></path>
<path d="M49.84 15.66 L53.82 12.98" fill="none" stroke="#FF9F1C" stroke-width="3.00" stroke-linecap="round" stroke-linejoin="round" opacity="1.00"><animate attributeName="d" dur="2.6s" repeatCount="indefinite" values="M70.63 28.40 L66.15 26.68;M70.63 28.40 L66.15 26.68;M70.63 28.40 L66.15 26.68;M70.63 28.40 L66.15 26.68;M70.14 27.62 L74.68 29.18;M70.14 27.62 L74.68 29.18;M70.14 27.62 L74.68 29.18;M70.07 27.51 L74.62 29.05;M69.74 27.02 L74.32 28.45;M69.21 26.28 L73.83 27.56;M68.42 25.27 L73.10 26.32;M67.29 23.97 L72.03 24.72;M65.70 22.41 L70.49 22.76;M63.54 20.65 L68.33 20.49;M60.70 18.85 L65.44 18.08;M57.96 17.55 L62.58 16.24;M55.66 16.73 L60.13 15.00;M53.81 16.25 L58.15 14.20;M52.38 15.97 L56.60 13.68;M51.35 15.81 L55.47 13.36;M50.63 15.73 L54.69 13.17;M50.19 15.69 L54.21 13.06;M49.96 15.67 L53.95 13.01;M49.86 15.67 L53.84 12.98;M49.84 15.66 L53.82 12.98;M49.84 15.66 L53.82 12.98;M49.84 15.66 L53.82 12.98;M49.84 15.66 L53.82 12.98;M49.84 15.66 L53.82 12.98;M49.84 15.66 L53.82 12.98;M49.84 15.66 L53.82 12.98;M49.84 15.66 L53.82 12.98;M49.84 15.66 L53.82 12.98;M49.84 15.66 L53.82 12.98;M49.84 15.66 L53.82 12.98;M49.84 15.66 L53.82 12.98;M49.84 15.66 L53.82 12.98;M49.84 15.66 L53.82 12.98;M49.84 15.66 L53.82 12.98;M49.84 15.66 L53.82 12.98;M49.84 15.66 L53.82 12.98;M49.84 15.66 L53.82 12.98;M49.84 15.66 L53.82 12.98;M49.84 15.66 L53.82 12.98;M49.84 15.66 L53.82 12.98;M49.84 15.66 L53.82 12.98;M49.84 15.66 L53.82 12.98;M49.84 15.66 L53.82 12.98;M49.84 15.66 L53.82 12.98;M49.84 15.66 L53.82 12.98;M49.84 15.66 L53.82 12.98;M49.84 15.66 L53.82 12.98;M70.63 28.40 L66.15 26.68"/><animate attributeName="opacity" dur="2.6s" repeatCount="indefinite" values="0.00;0.00;0.00;0.00;0.00;0.00;0.00;0.00;0.00;0.00;0.00;0.00;1.00;1.00;1.00;1.00;1.00;1.00;1.00;1.00;1.00;1.00;1.00;1.00;1.00;1.00;1.00;1.00;1.00;1.00;1.00;1.00;1.00;1.00;1.00;1.00;1.00;1.00;1.00;1.00;1.00;1.00;1.00;1.00;1.00;0.91;0.76;0.61;0.45;0.30;0.15;0.00;0.00"/></path>
<path d="M49.84 15.66 L53.41 18.88" fill="none" stroke="#FF9F1C" stroke-width="3.00" stroke-linecap="round" stroke-linejoin="round" opacity="1.00"><animate attributeName="d" dur="2.6s" repeatCount="indefinite" values="M70.63 28.40 L71.21 23.64;M70.63 28.40 L71.21 23.64;M70.63 28.40 L71.21 23.64;M70.63 28.40 L71.21 23.64;M70.14 27.62 L69.72 32.40;M70.14 27.62 L69.72 32.40;M70.14 27.62 L69.72 32.40;M70.07 27.51 L69.68 32.30;M69.74 27.02 L69.45 31.81;M69.21 26.28 L69.09 31.08;M68.42 25.27 L68.53 30.07;M67.29 23.97 L67.71 28.75;M65.70 22.41 L66.53 27.14;M63.54 20.65 L64.85 25.27;M60.70 18.85 L62.59 23.26;M57.96 17.55 L60.35 21.71;M55.66 16.73 L58.42 20.66;M53.81 16.25 L56.85 19.96;M52.38 15.97 L55.62 19.51;M51.35 15.81 L54.72 19.22;M50.63 15.73 L54.10 19.05;M50.19 15.69 L53.72 18.95;M49.96 15.67 L53.51 18.90;M49.86 15.67 L53.42 18.88;M49.84 15.66 L53.41 18.88;M49.84 15.66 L53.41 18.88;M49.84 15.66 L53.41 18.88;M49.84 15.66 L53.41 18.88;M49.84 15.66 L53.41 18.88;M49.84 15.66 L53.41 18.88;M49.84 15.66 L53.41 18.88;M49.84 15.66 L53.41 18.88;M49.84 15.66 L53.41 18.88;M49.84 15.66 L53.41 18.88;M49.84 15.66 L53.41 18.88;M49.84 15.66 L53.41 18.88;M49.84 15.66 L53.41 18.88;M49.84 15.66 L53.41 18.88;M49.84 15.66 L53.41 18.88;M49.84 15.66 L53.41 18.88;M49.84 15.66 L53.41 18.88;M49.84 15.66 L53.41 18.88;M49.84 15.66 L53.41 18.88;M49.84 15.66 L53.41 18.88;M49.84 15.66 L53.41 18.88;M49.84 15.66 L53.41 18.88;M49.84 15.66 L53.41 18.88;M49.84 15.66 L53.41 18.88;M49.84 15.66 L53.41 18.88;M49.84 15.66 L53.41 18.88;M49.84 15.66 L53.41 18.88;M49.84 15.66 L53.41 18.88;M70.63 28.40 L71.21 23.64"/><animate attributeName="opacity" dur="2.6s" repeatCount="indefinite" values="0.00;0.00;0.00;0.00;0.00;0.00;0.00;0.00;0.00;0.00;0.00;0.00;1.00;1.00;1.00;1.00;1.00;1.00;1.00;1.00;1.00;1.00;1.00;1.00;1.00;1.00;1.00;1.00;1.00;1.00;1.00;1.00;1.00;1.00;1.00;1.00;1.00;1.00;1.00;1.00;1.00;1.00;1.00;1.00;1.00;0.91;0.76;0.61;0.45;0.30;0.15;0.00;0.00"/></path>
<text x="48.0" y="92.00" text-anchor="middle" fill="#F6F1E7" font-family="Roboto, Inter, Helvetica, Arial, sans-serif" font-size="12" font-weight="500">Engine off</text>
</g>
</svg>
